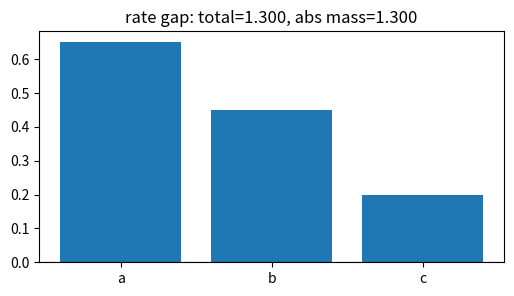
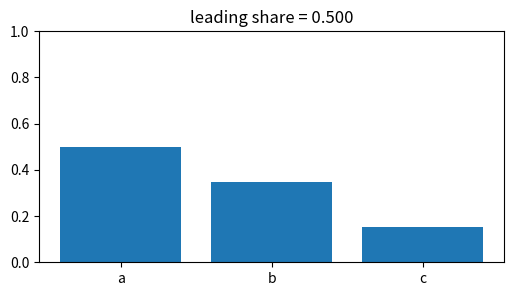
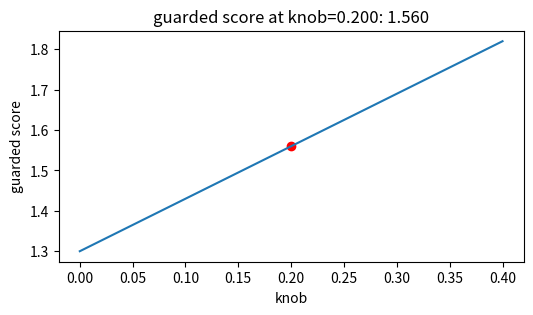
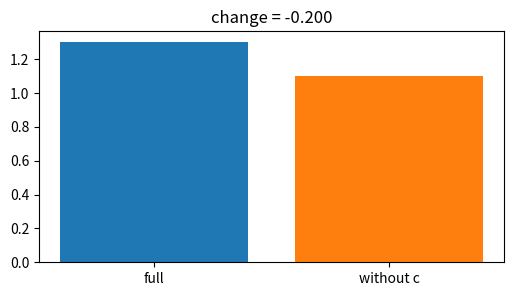
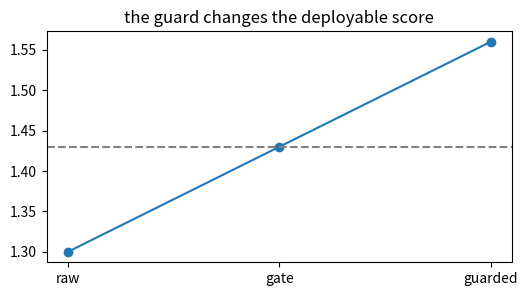

Recreate these plots in Python, in order.
import numpy as np, matplotlib.pyplot as plt, math, itertools
np.random.seed(0)
def sigmoid(z): return 1/(1+np.exp(-z))
def ece(confs, correct, bins):
    confs=np.asarray(confs); correct=np.asarray(correct); total=len(confs); out=0.0
    for lo,hi in bins:
        m=(confs>=lo)&(confs<hi if hi<1 else confs<=hi)
        if m.any(): out += m.mean()*abs(correct[m].mean()-confs[m].mean())
    return out
print('setup ok')

# 1) Base calculation for Fairness definitions & metrics (demographic parity, equalized odds): signed total and absolute mass
vals=np.array([0.65,0.45,0.2], dtype=float); labels=['a','b','c']
total=float(vals.sum()); abs_total=float(np.abs(vals).sum())
plt.figure(figsize=(6,3)); plt.bar(labels, vals); plt.axhline(0,color='k',lw=.8); plt.title('rate gap: total=1.300, abs mass=1.300')
assert abs(total-(1.3))<1e-12 and abs(abs_total-(1.3))<1e-12

# 2) Normalized leading share: concentration of the explanation or risk
vals=np.array([0.65,0.45,0.2], dtype=float); shares=np.abs(vals)/np.abs(vals).sum()
plt.figure(figsize=(6,3)); plt.bar(['a','b','c'], shares); plt.ylim(0,1); plt.title('leading share = 0.500')
assert abs(float(shares[0])-(0.5))<1e-12

# 3) Turn the lesson knob and watch the guarded score move
vals=np.array([0.65,0.45,0.2], dtype=float); ks=np.linspace(0,0.400,40); guarded=vals.sum()+ks*np.abs(vals).sum()
plt.figure(figsize=(6,3)); plt.plot(ks,guarded); plt.scatter([0.2],[1.56],c='r'); plt.xlabel('knob'); plt.ylabel('guarded score'); plt.title('guarded score at knob=0.200: 1.560')
assert abs(float(vals.sum()+0.2*np.abs(vals).sum())-(1.56))<1e-12

# 4) Remove the third component and compare with the full result
vals=np.array([0.65,0.45,0.2], dtype=float); full=float(vals.sum()); contrast=float(vals[:2].sum())
plt.figure(figsize=(6,3)); plt.bar(['full','without c'], [full,contrast], color=['tab:blue','tab:orange']); plt.title('change = -0.200')
assert abs(contrast-(1.1))<1e-12 and abs((contrast-full)-(-0.19999999999999996))<1e-12

# 5) End-to-end toy decision: raw score, guarded score, and pass line
vals=np.array([0.65,0.45,0.2], dtype=float); raw=float(vals.sum()); guarded=float(raw+0.2*np.abs(vals).sum()); line=(raw+guarded)/2
plt.figure(figsize=(6,3)); plt.plot([0,1,2],[raw,line,guarded],'-o'); plt.axhline(line,ls='--',color='gray'); plt.xticks([0,1,2],['raw','gate','guarded']); plt.title('the guard changes the deployable score')
assert guarded>raw if 1.3>0 else guarded==raw
